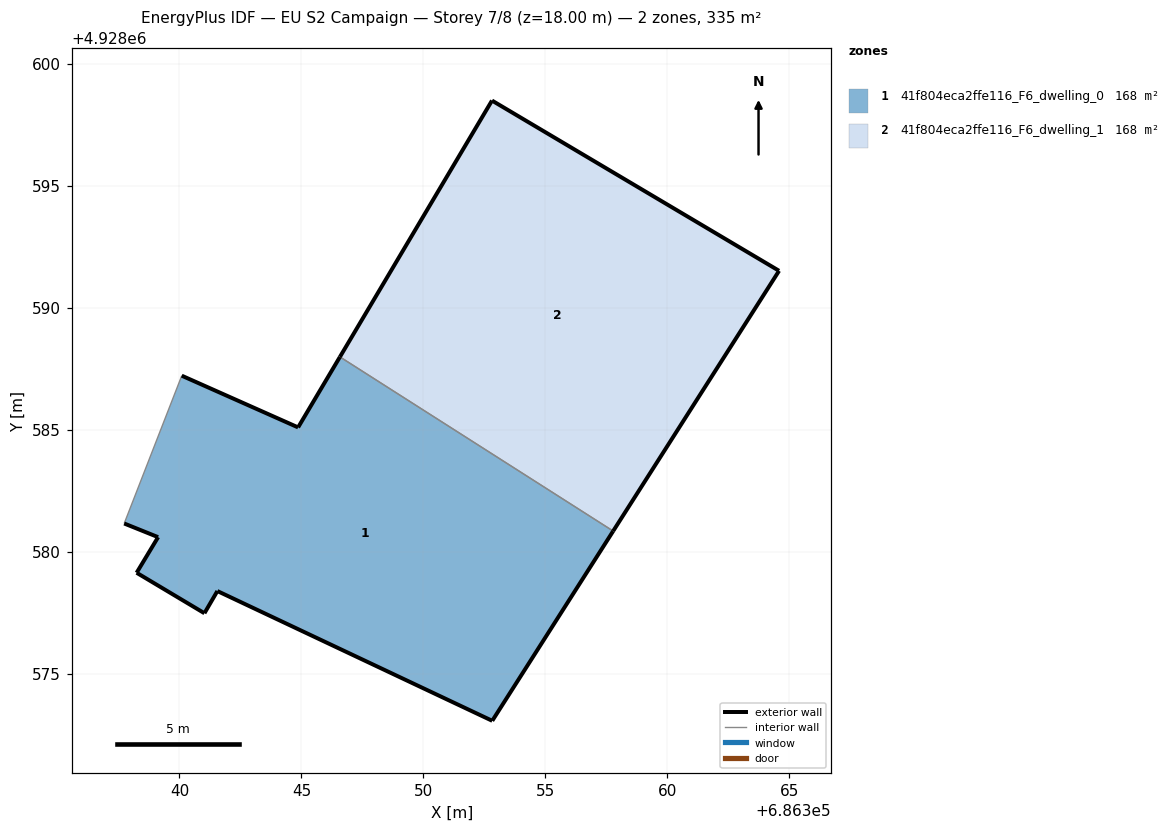
=== STOREY PLAN SPEC (per zone: floor XY polygon, exterior-wall plan segments, windows/doors) ===
zone 1: 41f804eca2ffe116_F6_dwelling_0  (167.7 m²)
  floor: (686352.82, 4928573.06) (686357.78, 4928580.84) (686346.58, 4928587.98) (686344.86, 4928585.09) (686340.09, 4928587.21) (686337.73, 4928581.15) (686339.12, 4928580.59) (686338.24, 4928579.13) (686341.02, 4928577.47) (686341.55, 4928578.38)
  exterior wall: (686357.78, 4928580.84) – (686352.82, 4928573.06)  [9.2 m]
  exterior wall: (686352.82, 4928573.06) – (686341.56, 4928578.38)  [12.5 m]
  exterior wall: (686341.56, 4928578.38) – (686341.03, 4928577.47)  [1.1 m]
  exterior wall: (686341.03, 4928577.47) – (686338.24, 4928579.13)  [3.2 m]
  exterior wall: (686338.24, 4928579.13) – (686339.12, 4928580.59)  [1.7 m]
  exterior wall: (686339.12, 4928580.59) – (686337.73, 4928581.15)  [1.5 m]
  exterior wall: (686340.09, 4928587.21) – (686344.86, 4928585.09)  [5.2 m]
  exterior wall: (686344.86, 4928585.09) – (686346.58, 4928587.98)  [3.4 m]
  interior walls: 2
zone 2: 41f804eca2ffe116_F6_dwelling_1  (167.7 m²)
  floor: (686357.78, 4928580.84) (686364.58, 4928591.51) (686352.81, 4928598.49) (686346.58, 4928587.98)
  exterior wall: (686346.58, 4928587.98) – (686352.81, 4928598.49)  [12.2 m]
  exterior wall: (686352.81, 4928598.49) – (686364.58, 4928591.51)  [13.7 m]
  exterior wall: (686364.58, 4928591.51) – (686357.78, 4928580.84)  [12.7 m]
  interior walls: 1

=== DERIVED (storey summary) ===
Building: EU S2 Campaign
Storey: 7 of 8  (floor level z = 18.00 m)
Storey gross floor area: 335.3 m²
Zones on this storey: 2
  - 41f804eca2ffe116_F6_dwelling_0: floor 167.7 m²; exterior wall 37.8 m (113.3 m²); WWR 0.0%
  - 41f804eca2ffe116_F6_dwelling_1: floor 167.7 m²; exterior wall 38.6 m (115.7 m²); WWR 0.0%
Zone adjacency (shared interzone walls):
  - 41f804eca2ffe116_F6_dwelling_0 ↔ 41f804eca2ffe116_F6_dwelling_1